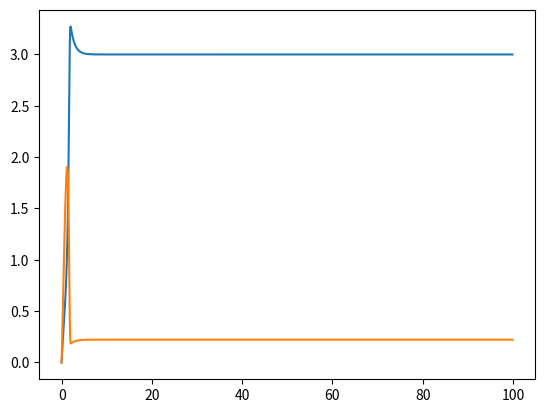

This chart was generated by the following Python code:
# -*- coding: utf-8 -*-
"""
Created on Sun Sep 15 19:43:51 2024

[redacted]
"""

import math
import numpy as np
from matplotlib.pyplot import plot

def SemiImplicit(Xo, Yo, A, B):
    # set step size
    dt = 0.1
    
    # set Num of steps so that it ends at 100
    Num = math.floor(100/dt)
    
    # intialize arrays for values of x, y, and time
    X = np.array([0 for i in range(Num)], 'float')
    Y = np.array([0 for i in range(Num)], 'float')
    time = np.array([0 + dt*i for i in range(Num)])
    a = A
    b = B
    
    # set first value of array to given initial value
    X[0] = Xo
    Y[0] = Yo
    
    for i in range(1,Num):
        X[i] = (X[i-1] + dt*(a + X[i-1]**2 * Y[i-1])) / (1 + dt)
        Y[i] = Y[i-1] + dt*(b - X[i-1]**2 * Y[i-1])
        
    plot(time,X,time,Y)
    
    return X,Y
        
Xarray, Yarray = SemiImplicit(0, 0, 1, 2)